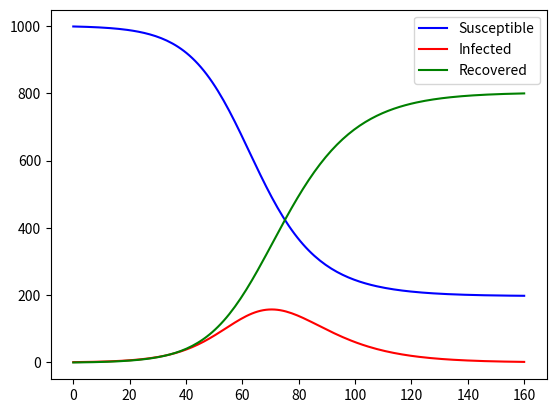

Here is the Python script that generated this plot:
import numpy as np
import matplotlib.pyplot as plt
import json

def RK3_SIR(beta, gamma, S0, I0, R0, t):
    """
    This function simulates the SIR model using the RK3 method.
    The SIR model is a simple mathematical model to understand outbreak of diseases.
    :param beta: the effective contact rate per day
    :param gamma: the recovery rate per day
    :param S0: the initial susceptible population
    :param I0: the initial infected population
    :param R0: the initial recovered population
    :param t: the time steps
    :return: S, I, R
    """
    N = S0 + I0 + R0 
    dt = 1.0
    S, I, R = [S0], [I0], [R0]
    for _ in t[1:]:
        next_S = S[-1] - (beta*S[-1]*I[-1]/N)*dt
        next_I = I[-1] + (beta*S[-1]*I[-1]/N - gamma*I[-1])*dt
        next_R = R[-1] + (gamma*I[-1])*dt
        S.append(next_S)
        I.append(next_I)
        R.append(next_R)
    return S, I, R

# test the function
S0, I0, R0 = 999, 1, 0
beta, gamma = 0.2, 0.1
t = np.linspace(0, 160, 160)
S, I, R = RK3_SIR(beta, gamma, S0, I0, R0, t)

plt.plot(t, S, 'b', label='Susceptible')
plt.plot(t, I, 'r', label='Infected')
plt.plot(t, R, 'g', label='Recovered')
plt.legend()
plt.show()
